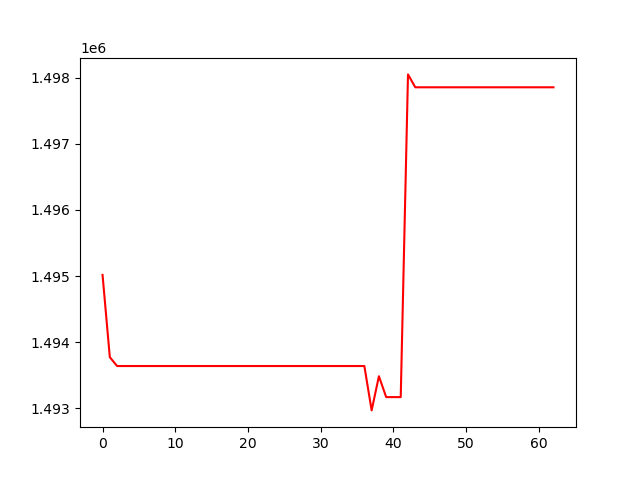

The file beside this chart, header and first rows:
, 0
0, 1495017
1, 1493774
2, 1493640
3, 1493640
4, 1493640
5, 1493640
6, 1493640
7, 1493640
8, 1493640
9, 1493640
10, 1493640
11, 1493640
12, 1493640
13, 1493640
14, 1493640
15, 1493640
16, 1493640
17, 1493640
18, 1493640
19, 1493640
20, 1493640
21, 1493640
22, 1493640
23, 1493640
24, 1493640
25, 1493640
26, 1493640
27, 1493640
28, 1493640
29, 1493640
30, 1493640
31, 1493640
32, 1493640
33, 1493640
34, 1493640
35, 1493640
36, 1493640
37, 1492970
38, 1493486
39, 1493170
40, 1493170
41, 1493170
42, 1498048
43, 1497853
44, 1497853
45, 1497853
46, 1497853
47, 1497853
48, 1497853
49, 1497853
50, 1497853
51, 1497853
52, 1497853
53, 1497853
54, 1497853
55, 1497853
56, 1497853
57, 1497853
58, 1497853
59, 1497853
... 3 more rows
